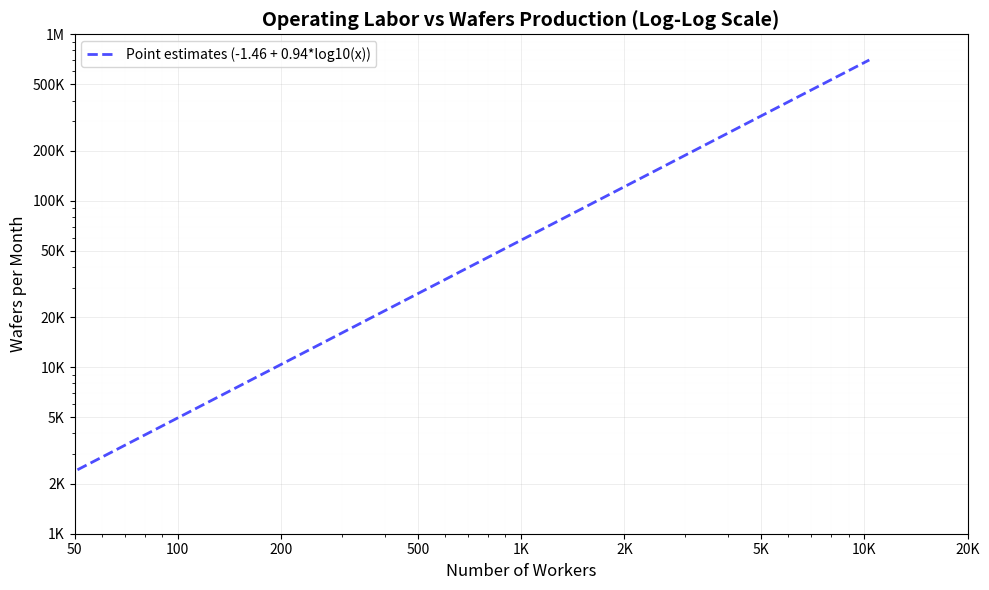

Recreate this plot in Python.
import matplotlib.pyplot as plt
import numpy as np

wafers_per_month = [4000, 55000, 31500, 800000, 83000, 20000, 33000, 62500, 100000, 140000, 450000]

employees = [80, 1500, 3950, 31000, 11300, 2200, 2750, 3000, 3000, 8500, 10000]

# Divide employees by 3
employees_adjusted = [e / 3 for e in employees]

# Create plot
plt.figure(figsize=(10, 6))

# Add labels and title
plt.xlabel('Number of Workers', fontsize=12)
plt.ylabel('Wafers per Month', fontsize=12)
plt.title('Operating Labor vs Wafers Production (Log-Log Scale)', fontsize=14, fontweight='bold')

# Set log scale for both axes
plt.xscale('log')
plt.yscale('log')

# Set axis limits - flipped
plt.xlim(50, 20000)
plt.ylim(1000, 1000000)

# Set specific tick marks for better readability
# X-axis (workers) - specific values from 10 to 20000
x_ticks = [50, 100, 200, 500, 1000, 2000, 5000, 10000, 20000]
x_labels = [str(x) if x < 1000 else f'{int(x/1000)}K' for x in x_ticks]
plt.xticks(x_ticks, x_labels)

# Y-axis (wafers per month) - from 1,000 to 1,000,000
y_ticks = [1000, 2000, 5000, 10000, 20000, 50000, 100000, 200000, 500000, 1000000]
plt.yticks(y_ticks, [f'{int(y/1000)}K' if y < 1000000 else f'{int(y/1000000)}M' for y in y_ticks])

# Add grid for better readability
plt.grid(True, alpha=0.3, which='both', linestyle='-', linewidth=0.5)
plt.grid(True, alpha=0.15, which='minor', linestyle=':', linewidth=0.3)

# Add a trend line for operating employees (blue, in log space) - flipped axes
log_employees = np.log10(employees_adjusted)
log_wafers = np.log10(wafers_per_month)
z_ops = np.polyfit(log_wafers, log_employees, 1)
p_ops = np.poly1d(z_ops)
# For flipped axes: x is now workers, y is now wafers
# Original: log(workers) = z_ops[1] + z_ops[0]*log(wafers)
# Inverted: log(wafers) = (log(workers) - z_ops[1]) / z_ops[0]
x_range_ops = np.logspace(np.log10(min(employees_adjusted)), np.log10(max(employees_adjusted)), 100)
y_range_ops = 10**((np.log10(x_range_ops) - z_ops[1]) / z_ops[0])
plt.plot(x_range_ops, y_range_ops, "--", alpha=0.7, color='blue', linewidth=2,
         label=f'Point estimates ({z_ops[1]:.2f} + {z_ops[0]:.2f}*log10(x))')

plt.legend(loc='best', fontsize=10)
plt.tight_layout()
plt.savefig('operating_labor_vs_production.png', dpi=300, bbox_inches='tight')

print(f"Plot saved as 'operating_labor_vs_production.png'")
print(f"\nData points: {len(wafers_per_month)}")
print(f"Wafers/Employee ratio range: {min([w/e for w, e in zip(wafers_per_month, employees_adjusted)]):.1f} - {max([w/e for w, e in zip(wafers_per_month, employees_adjusted)]):.1f}")
